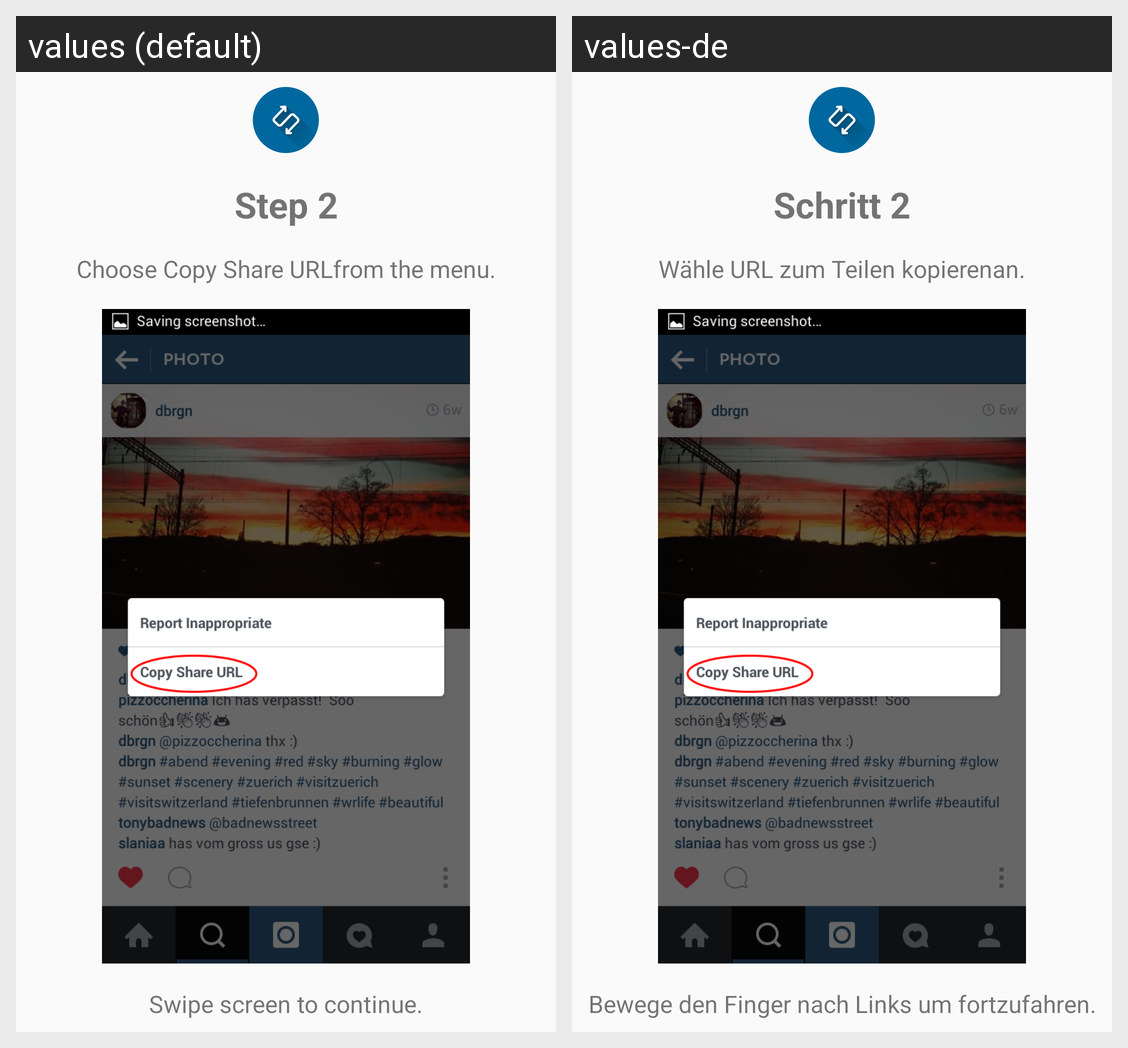

For this localized Android screen grid, give each drawn string resource with its value in every locale shown.
Android screen res/layout/viewpage_introduction_3.xml rendered under 2 locales, left to right: values (default), values-de. Device: Nexus 5 (rendered at 1080×1920; each locale shown at half size, 540×960, under a caption strip naming it); theme AppTheme.
Strings drawn on this screen, with the default value and each locale's value (text and hints the layout hard-codes, and strings that could not be matched under every locale, appear in the picture but are not listed):

intro_step3_title
  values: Step 2
  values-de: Schritt 2

intro_text_slide_3
  values: Choose Copy Share URLfrom the menu.
  values-de: Wähle URL zum Teilen kopierenan.

intro_swipe_right
  values: Swipe screen to continue.
  values-de: Bewege den Finger nach Links um fortzufahren.
